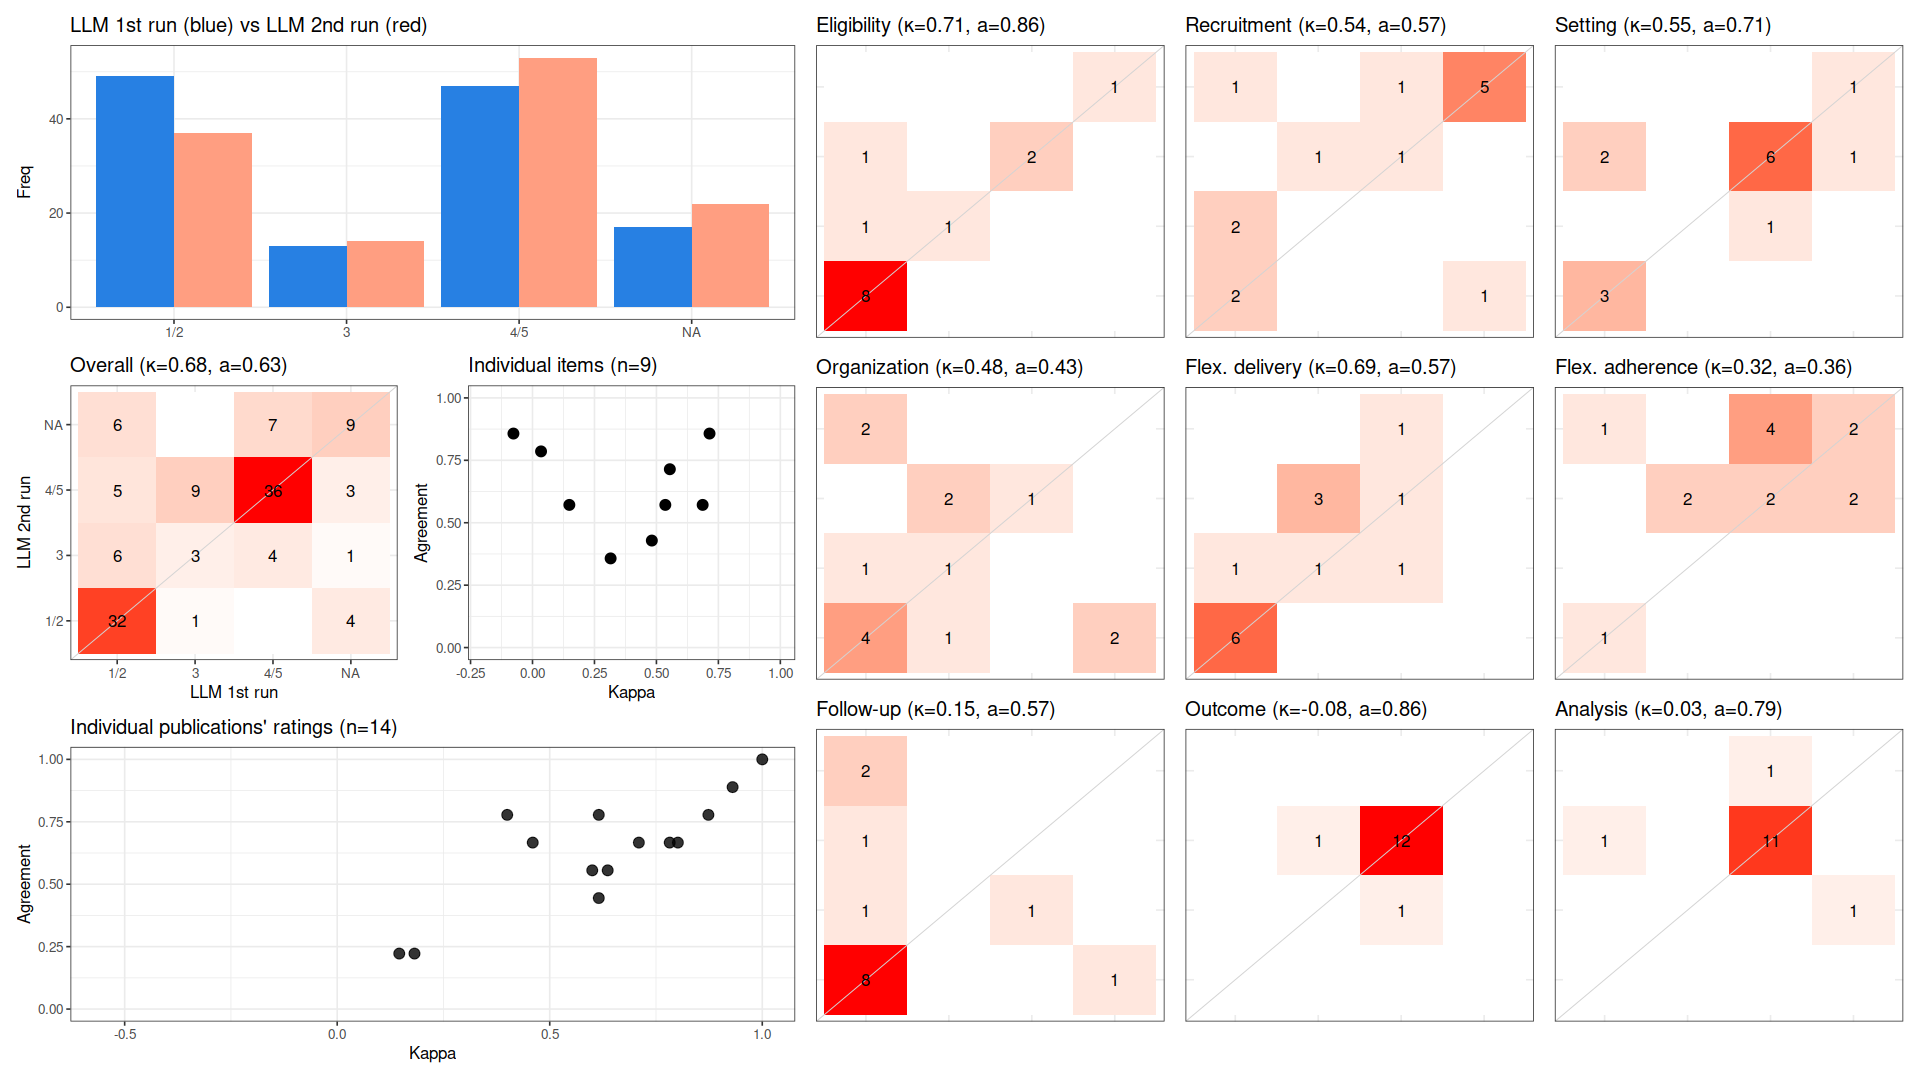

Data behind this chart, as committed beside it:
, cohen_kappa_w, cohen_kappa_w_ci_low, cohen_kappa_w_ci_high, agreement, agreement_ci_low, agreement_ci_high, deferring_fraction, deferring_fraction_ci_low, deferring_fraction_ci_high
combined, 0.6801, 0.5333, 0.8003, 0.6349, 0.5317, 0.7381, 0, 0, 0
Eligibility, 0.7143, NA, NA, 0.8571, NA, NA, 0, NA, NA
Recruitment, 0.5359, NA, NA, 0.5714, NA, NA, 0, NA, NA
Setting, 0.5541, NA, NA, 0.7143, NA, NA, 0, NA, NA
Organization, 0.4815, NA, NA, 0.4286, NA, NA, 0, NA, NA
Flex. delivery, 0.6866, NA, NA, 0.5714, NA, NA, 0, NA, NA
Flex. adherence, 0.3152, NA, NA, 0.3571, NA, NA, 0, NA, NA
Follow-up, 0.1486, NA, NA, 0.5714, NA, NA, 0, NA, NA
Outcome, -0.07692, NA, NA, 0.8571, NA, NA, 0, NA, NA
Analysis, 0.03448, NA, NA, 0.7857, NA, NA, 0, NA, NA
